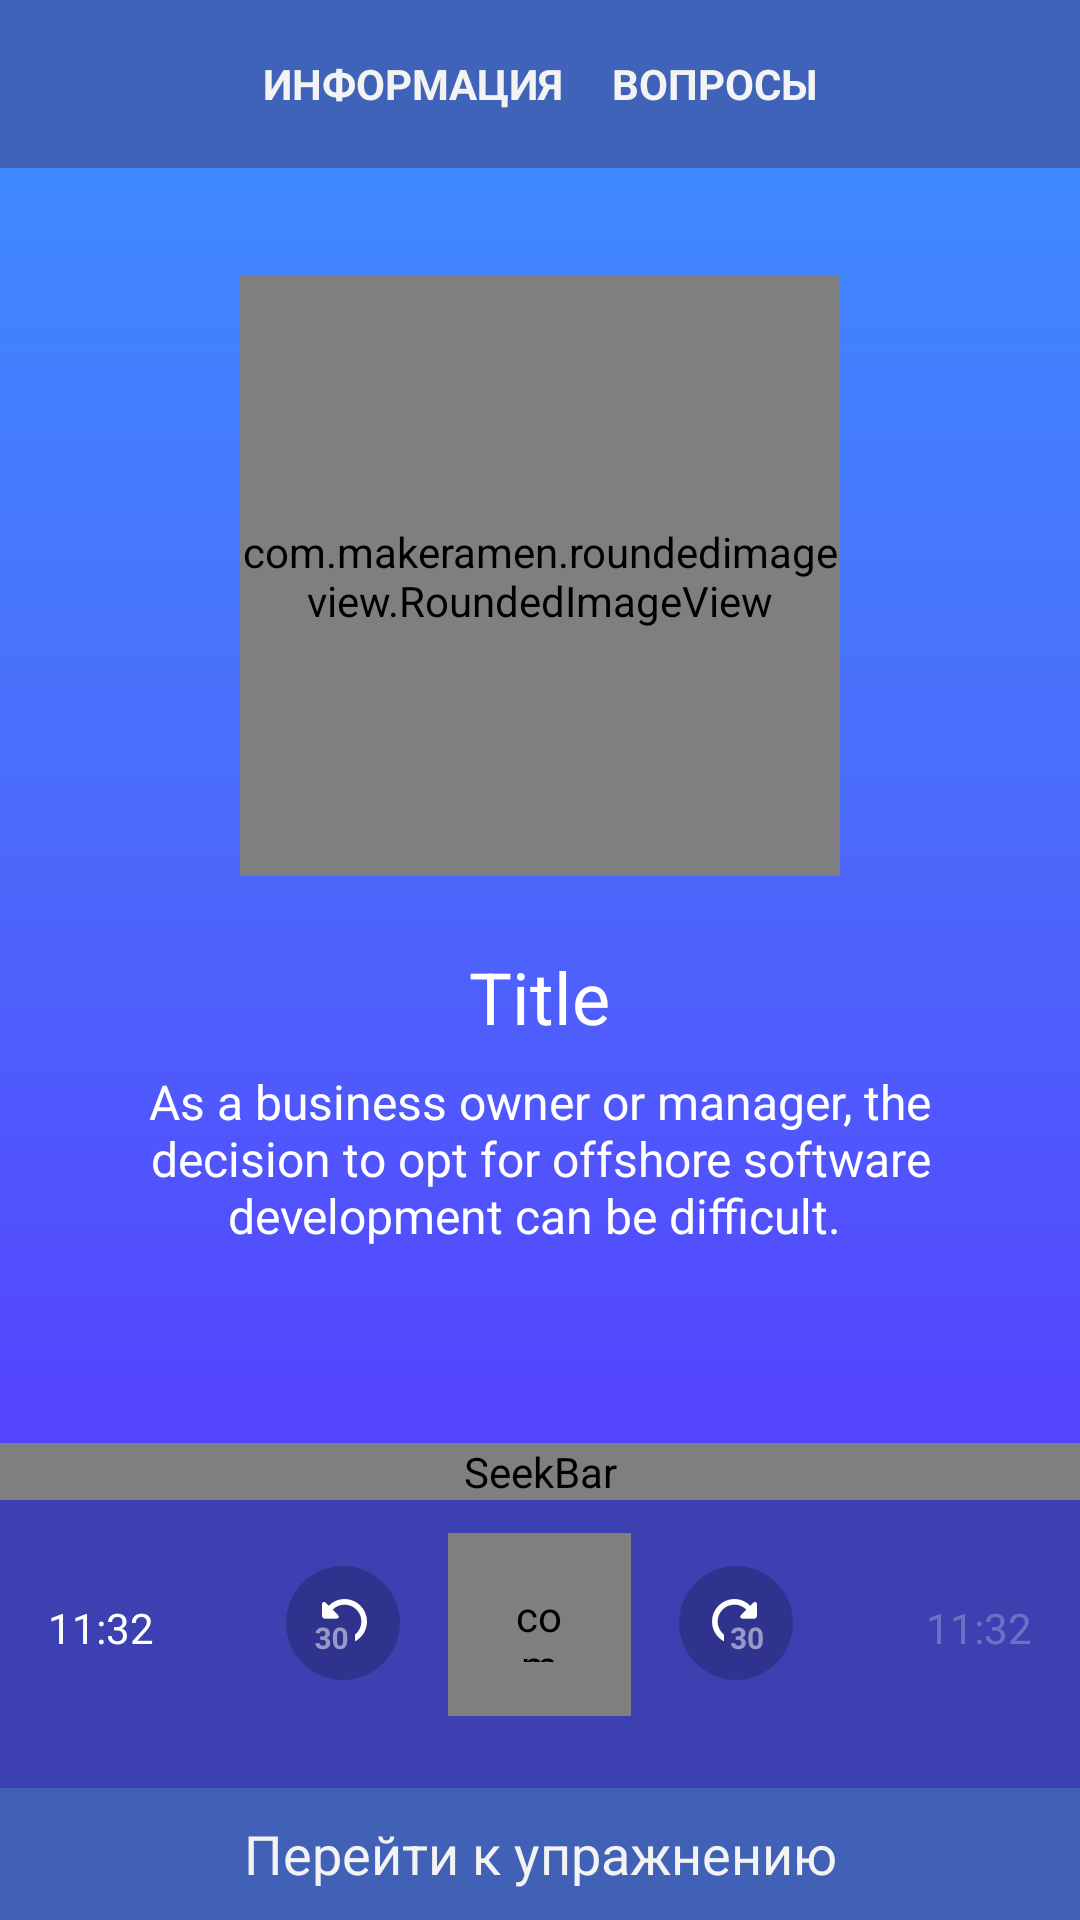

The Android layout XML behind this screen, and the referenced resources:
<!-- AndroidManifest.xml: application theme AppTheme -->
<!-- res/layout/player_blue_with_cover.xml -->
<?xml version="1.0" encoding="utf-8"?>
<RelativeLayout xmlns:android="http://schemas.android.com/apk/res/android"
    android:layout_width="match_parent"
    android:layout_height="match_parent"
    android:orientation="vertical">

    <include
        android:layout_below="@+id/toolbar"
        layout="@layout/player_blue_cover_part"
        android:layout_width="match_parent"
        android:layout_height="wrap_content"
        android:layout_alignBottom="@+id/audio_seek"/>

    <include
        android:id="@+id/player_layout"
        layout="@layout/player_blue_player_part"
        android:layout_width="match_parent"
        android:layout_height="wrap_content"
        android:layout_above="@+id/button_exercise" />

    <SeekBar

        android:id="@+id/audio_seek"
        android:layout_width="match_parent"
        android:layout_height="wrap_content"
        android:paddingStart="0dp"
        android:paddingEnd="0dp"
        android:minHeight="2dp"
        android:progressDrawable="@drawable/seek_bar_style_green_light"
        android:thumb="@drawable/circle"
        android:layout_alignTop="@+id/player_layout"
        android:layout_alignParentLeft="true"
        android:layout_alignParentStart="true"
        />

    <Button
        android:id="@+id/button_exercise"
        android:layout_width="match_parent"
        android:layout_height="wrap_content"
        android:background="@color/colorBlueDark"
        android:minHeight="44dp"
        android:layout_alignParentBottom="true"
        android:text="@string/go_to_exercise"/>

    <android.support.v7.widget.Toolbar
        android:id="@+id/toolbar"
        android:background="@color/colorPrimary2"
        android:layout_width="match_parent"
        android:layout_height="?attr/actionBarSize"
        android:layout_alignParentTop="true"
        android:layout_alignParentLeft="true"
        android:layout_alignParentStart="true">

        <Button
            android:layout_width="wrap_content"
            android:layout_height="wrap_content"
            android:text="Информация"
            android:background="@null"
            android:textStyle="bold"
            android:layout_marginRight="16dp"
            android:layout_marginEnd="16dp"
            android:layout_gravity="center_horizontal"
            android:textAllCaps="true"
            android:textSize="14sp"/>

        <Button
            android:layout_width="wrap_content"
            android:layout_height="wrap_content"
            android:text="Вопросы"
            android:layout_marginLeft="16dp"
            android:layout_marginStart="16dp"
            android:background="@null"
            android:textAllCaps="true"
            android:textStyle="bold"
            android:layout_gravity="center_horizontal"
            android:textSize="14sp"/>

    </android.support.v7.widget.Toolbar>


</RelativeLayout>
<!-- res/layout/player_blue_cover_part.xml (included above) -->
<RelativeLayout android:layout_below="@+id/toolbar"
    android:id="@+id/subtitle_window"
    android:layout_width="match_parent"
    android:layout_height="wrap_content"
    android:background="@drawable/layout_gradient"
    xmlns:android="http://schemas.android.com/apk/res/android"
    xmlns:app="http://schemas.android.com/apk/res-auto">

    <com.makeramen.roundedimageview.RoundedImageView
        android:src="@color/colorWhite"
        android:id="@+id/cover"
        app:riv_corner_radius="5dp"
        android:layout_width="200dp"
        android:layout_height="200dp"
        android:layout_alignParentTop="true"
        android:layout_centerHorizontal="true"
        android:layout_marginTop="36dp" />

    <TextView
        android:id="@+id/title"
        android:layout_width="wrap_content"
        android:layout_height="wrap_content"
        android:layout_marginTop="24dp"
        android:text="Title"
        android:textSize="24sp"
        android:textColor="@color/colorWhite"
        android:layout_centerHorizontal="true"
        android:layout_below="@+id/cover"/>

    <TextView
        android:layout_below="@+id/title"
        android:id="@+id/subtitles"
        android:layout_width="wrap_content"
        android:layout_height="wrap_content"
        android:gravity="center"
        android:layout_marginTop="8dp"
        android:textSize="16sp"
        android:maxLines="3"
        android:textColor="@color/colorWhite"
        android:layout_marginLeft="24dp"
        android:layout_marginStart="24dp"
        android:layout_marginEnd="24dp"
        android:layout_marginRight="24dp"
        android:layout_marginBottom="5dp"
        android:text="As a business owner or manager, the decision to opt for offshore software development can be difficult. "/>


</RelativeLayout>
<!-- res/layout/player_blue_player_part.xml (included above) -->
<?xml version="1.0" encoding="utf-8"?>
<RelativeLayout xmlns:android="http://schemas.android.com/apk/res/android"
    xmlns:app="http://schemas.android.com/apk/res-auto"
    android:layout_width="match_parent"
    android:layout_height="wrap_content"
    android:orientation="vertical">

    <RelativeLayout
        android:layout_marginTop="6dp"
        android:layout_width="wrap_content"
        android:layout_height="wrap_content"
        android:background="@color/colorBluePlayer">

        <TextView
            android:id="@+id/time_elapsed"
            android:layout_width="wrap_content"
            android:layout_height="wrap_content"
            android:layout_marginLeft="16dp"
            android:layout_marginStart="16dp"
            android:layout_marginTop="46dp"
            android:text="11:32"
            android:textColor="@color/colorWhite" />

        <ImageButton
            android:id="@+id/prev_30"
            android:layout_width="wrap_content"
            android:layout_height="wrap_content"
            android:layout_marginEnd="16dp"
            android:layout_marginRight="16dp"
            android:layout_marginTop="35dp"
            android:layout_toLeftOf="@+id/play_pause"
            android:layout_toStartOf="@+id/play_pause"
            android:background="@null"
            android:src="@drawable/prev_30" />

        <com.makeramen.roundedimageview.RoundedImageView
            android:id="@+id/play_pause"
            android:layout_width="61dp"
            android:layout_height="61dp"
            android:layout_centerInParent="true"
            android:layout_marginBottom="24dp"
            android:layout_marginTop="24dp"
            android:background="@color/colorWhite"
            android:padding="18dp"
            android:src="@drawable/ic_pause_dark_blue"
            app:riv_mutate_background="true"
            app:riv_oval="true" />

        <ImageButton
            android:id="@+id/next_30"
            android:layout_width="wrap_content"
            android:layout_height="wrap_content"
            android:layout_marginLeft="16dp"
            android:layout_marginStart="16dp"
            android:layout_marginTop="35dp"
            android:layout_toEndOf="@+id/play_pause"
            android:layout_toRightOf="@+id/play_pause"
            android:background="@null"
            android:src="@drawable/next_30" />


        <TextView
            android:id="@+id/time_left"
            android:layout_width="wrap_content"
            android:layout_height="wrap_content"
            android:layout_alignParentEnd="true"
            android:layout_alignParentRight="true"
            android:layout_marginEnd="16dp"
            android:layout_marginRight="16dp"
            android:layout_marginTop="46dp"
            android:text="11:32"
            android:textColor="@color/colorWhite40" />

    </RelativeLayout>


</RelativeLayout>
<!-- resources referenced by this layout -->
<resources>
  <color name="colorBlueDark">#4061b5</color>
  <color name="colorBluePlayer">#3d40b1</color>
  <color name="colorPrimary2">#3f63b8</color>
  <color name="colorWhite">#ffffff</color>
  <color name="colorWhite40">#40ffffff</color>
  <!-- drawable circle (drawable) -->
  <?xml version="1.0" encoding="utf-8"?>
  <shape
      xmlns:android="http://schemas.android.com/apk/res/android"
      android:shape="oval">
  
      <solid
          android:color="@color/colorWhite"/>
  
      <size
          android:width="10dp"
          android:height="10dp"/>
  </shape>
  <!-- drawable ic_pause_dark_blue: png bitmap (drawable-hdpi, 388 bytes) -->
  <!-- drawable layout_gradient (drawable) -->
  <?xml version="1.0" encoding="utf-8"?>
  <shape xmlns:android="http://schemas.android.com/apk/res/android"
      android:shape="rectangle">
  
      <gradient
          android:startColor="#3f89ff"
          android:centerColor="#4c6afb"
          android:endColor="#553fff"
          android:angle="270" />
  
  </shape>
  <!-- drawable next_30: png bitmap (drawable-hdpi, 2236 bytes) -->
  <!-- drawable prev_30: png bitmap (drawable-hdpi, 2244 bytes) -->
  <!-- drawable seek_bar_style_green_light (drawable) -->
  <layer-list xmlns:android="http://schemas.android.com/apk/res/android" >
  
      <item
          android:id="@android:id/background"
          android:drawable="@drawable/seek_background_blue"
          />
      <item android:id="@android:id/progress">
          <clip android:drawable="@drawable/seek_progress_color_accent" />
      </item>
  
  </layer-list>
  <string name="go_to_exercise">Перейти к упражнению</string>
  <style name="AppTheme" parent="ParentTheme">
          <item name="actionBarStyle">@style/MyActionBarTheme</item>
          <item name="colorControlActivated">@color/colorAccent</item>
          <item name="android:windowContentOverlay">@null</item>
          <item name="actionMenuTextColor">@color/textColorDark</item>
          <item name="android:textColorPrimary">@color/textColorDark</item>
          <item name="android:textColorSecondary">@color/colorAccent</item>
          <item name="android:textColor">@color/textColorDark</item>
          <item name="textColorAlertDialogListItem">@color/colorBlack</item>
          <item name="android:textViewStyle">@style/RobotoTextViewStyle</item>
          <item name="android:buttonStyle">@style/RobotoButtonStyle</item>
          <item name="colorControlNormal">@color/textColorDark</item>
      </style>
  <!-- drawable seek_background_blue (drawable) -->
  <shape xmlns:android="http://schemas.android.com/apk/res/android"
      android:shape="line">
  
      <stroke android:width="2dp"
          android:color="@color/colorBlueDark"/>
      <corners android:radius="1dp" />
  
  </shape>
  <style name="ParentTheme" parent="Theme.AppCompat.Light.NoActionBar">
          <item name="colorPrimary">@color/colorPrimary</item>
          <item name="colorPrimaryDark">@color/colorPrimaryDark</item>
          <item name="colorAccent">@color/colorAccent</item>
          <item name="titleTextColor">@color/textColorDark</item>
          <item name="subtitleTextColor">@color/textColorDark</item>
      </style>
  <style name="MyActionBarTheme" parent="Base.Widget.AppCompat.Light.ActionBar.Solid">
          <item name="elevation">0dp</item>
      </style>
  <color name="colorAccent">#3f89ff</color>
  <color name="textColorDark">#212121</color>
  <color name="colorBlack">#000000</color>
  <style name="RobotoTextViewStyle" parent="android:Widget.TextView">
          <item name="fontPath">fonts/Roboto-Regular.tff</item>
      </style>
  <style name="RobotoButtonStyle" parent="android:Widget.Holo.Button">
          <item name="fontPath">fonts/Roboto-Regular.tff</item>
      </style>
  <color name="colorPrimary">#f5f5f5</color>
  <color name="colorPrimaryDark">#e0e0e0</color>
</resources>
